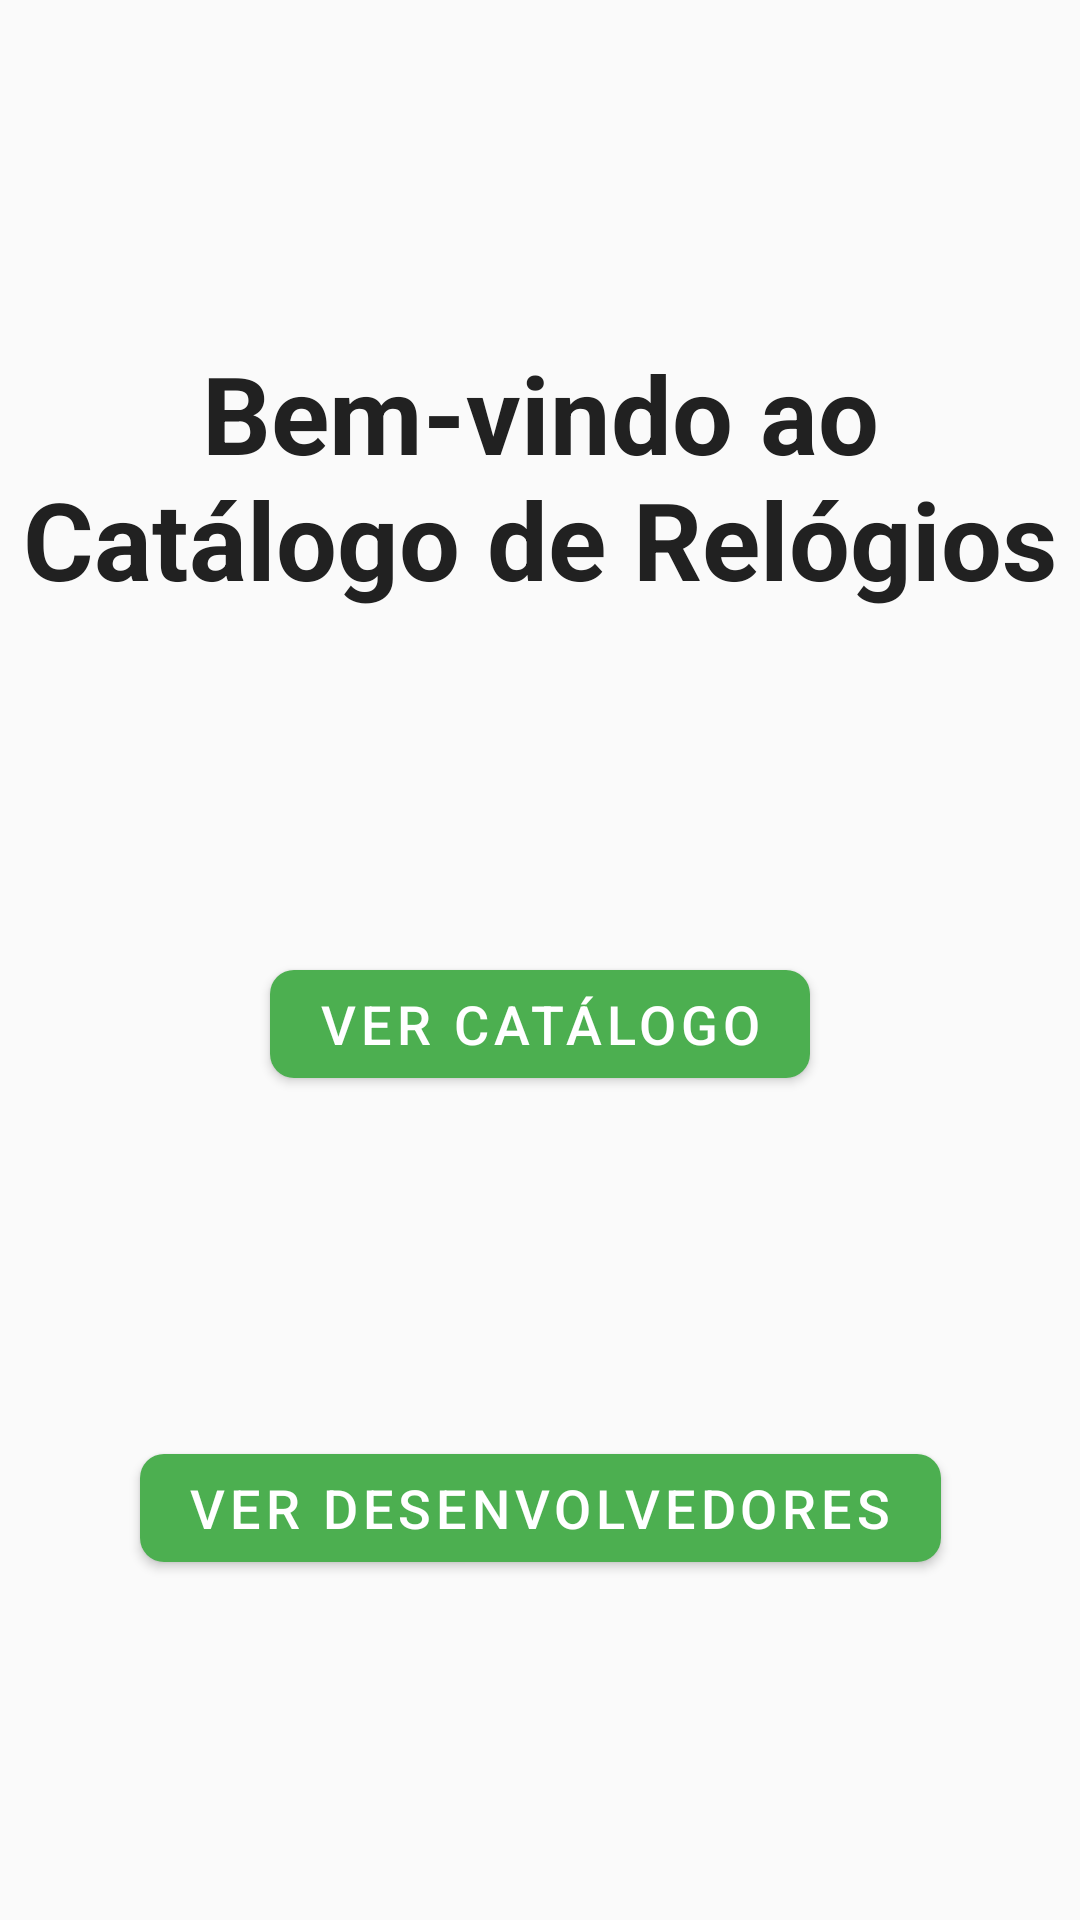

This screen was rendered from an Android layout file. Write that file and the resources it references.
<!-- AndroidManifest.xml: application theme Theme.CP3Mobile -->
<!-- res/layout/activity_main.xml -->
<?xml version="1.0" encoding="utf-8"?>
<androidx.constraintlayout.widget.ConstraintLayout xmlns:android="http://schemas.android.com/apk/res/android"
    xmlns:app="http://schemas.android.com/apk/res-auto"
    android:layout_width="match_parent"
    android:layout_height="match_parent"
    android:background="@color/colorBackground">

    <TextView
        android:id="@+id/welcome_text"
        android:layout_width="0dp"
        android:layout_height="wrap_content"
        android:text="Bem-vindo ao Catálogo de Relógios"
        android:textColor="@color/colorOnBackground"
        android:textSize="36sp"
        android:textStyle="bold"
        android:gravity="center"
        app:layout_constraintTop_toTopOf="parent"
        app:layout_constraintBottom_toTopOf="@+id/catalog_button"
        app:layout_constraintStart_toStartOf="parent"
        app:layout_constraintEnd_toEndOf="parent" />

    <com.google.android.material.button.MaterialButton
        android:id="@+id/catalog_button"
        android:layout_width="wrap_content"
        android:layout_height="wrap_content"
        android:text="Ver Catálogo"
        android:textSize="18sp"
        app:cornerRadius="8dp"
        app:backgroundTint="@color/colorPrimary"
        app:layout_constraintTop_toBottomOf="@id/welcome_text"
        app:layout_constraintBottom_toTopOf="@id/developers_button"
        app:layout_constraintStart_toStartOf="parent"
        app:layout_constraintEnd_toEndOf="parent" />

    <com.google.android.material.button.MaterialButton
        android:id="@+id/developers_button"
        android:layout_width="wrap_content"
        android:layout_height="wrap_content"
        android:text="Ver Desenvolvedores"
        android:textSize="18sp"
        app:cornerRadius="8dp"
        app:backgroundTint="@color/colorPrimary"
        app:layout_constraintTop_toBottomOf="@id/catalog_button"
        app:layout_constraintBottom_toBottomOf="parent"
        app:layout_constraintStart_toStartOf="parent"
        app:layout_constraintEnd_toEndOf="parent" />

</androidx.constraintlayout.widget.ConstraintLayout>
<!-- resources referenced by this layout -->
<resources>
  <color name="colorBackground">#FAFAFA</color>
  <color name="colorOnBackground">#212121</color>
  <color name="colorPrimary">#4CAF50</color>
  <style name="Theme.CP3Mobile" parent="Theme.MaterialComponents.DayNight.NoActionBar">
          
          <item name="colorPrimary">@color/colorPrimary</item>
          <item name="colorPrimaryVariant">@color/colorPrimaryVariant</item>
          <item name="colorSecondary">@color/colorSecondary</item>
  
          
          <item name="android:colorBackground">@color/colorBackground</item>
          <item name="android:textColor">@color/colorOnBackground</item>
  
          
          <item name="android:statusBarColor">@color/colorPrimaryVariant</item>
          <item name="android:navigationBarColor">@color/colorPrimary</item>
      </style>
  <color name="colorPrimaryVariant">#388E3C</color>
  <color name="colorSecondary">#03A9F4</color>
</resources>
